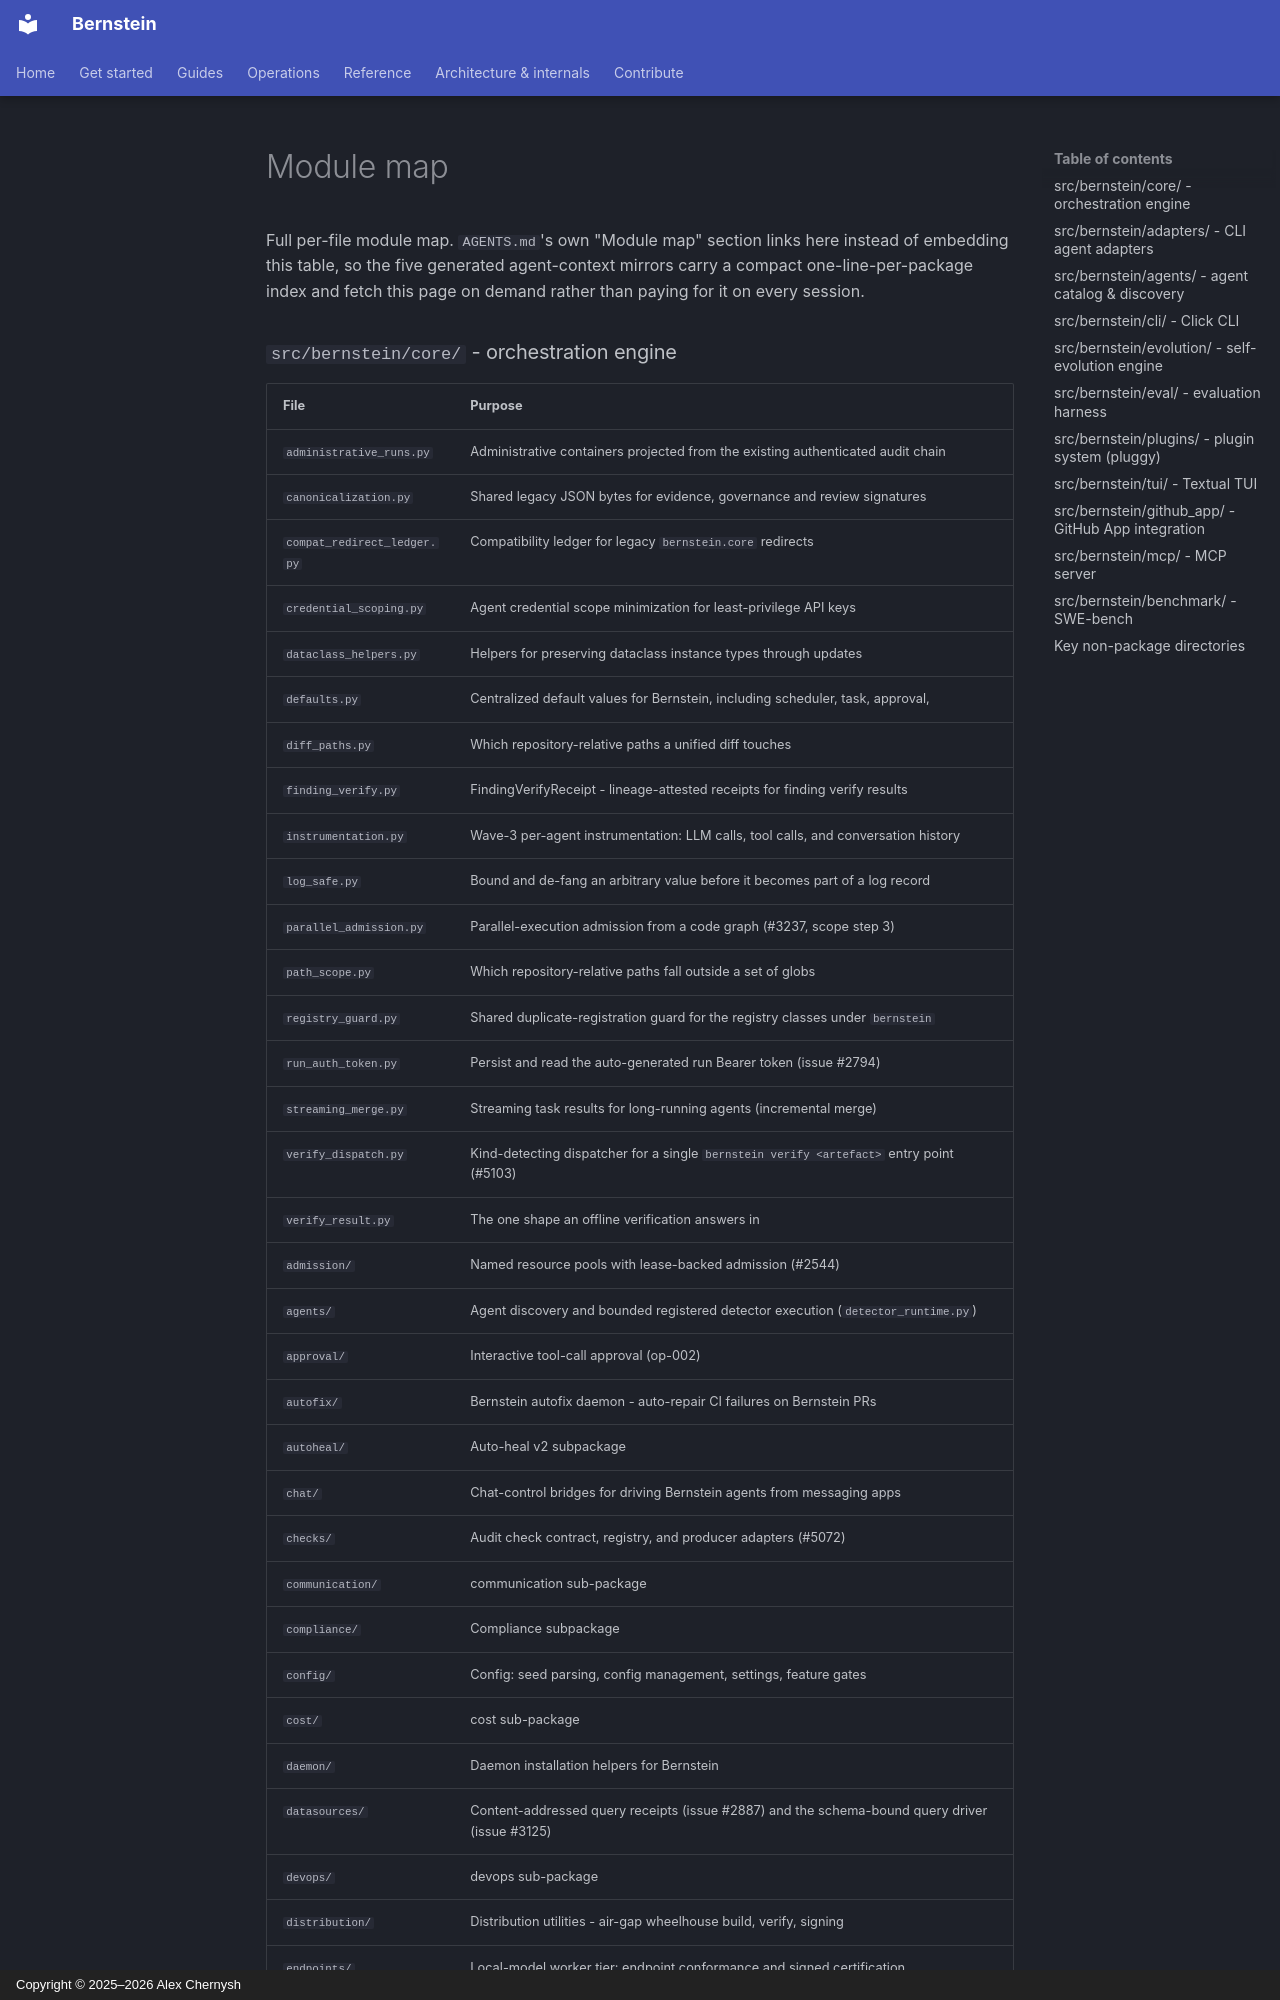

repository: sipyourdrink-ltd/bernstein · page: sdd/module-map/index.html · generator: mkdocs · copyright: Copyright © 2025–2026 Alex Chernysh

# Module map

<!-- AUTO-GENERATED by `bernstein agents-md sync` - DO NOT edit by hand. -->

Full per-file module map. `AGENTS.md`'s own "Module map" section links here instead of embedding this table, so the five generated agent-context mirrors carry a compact one-line-per-package index and fetch this page on demand rather than paying for it on every session.
